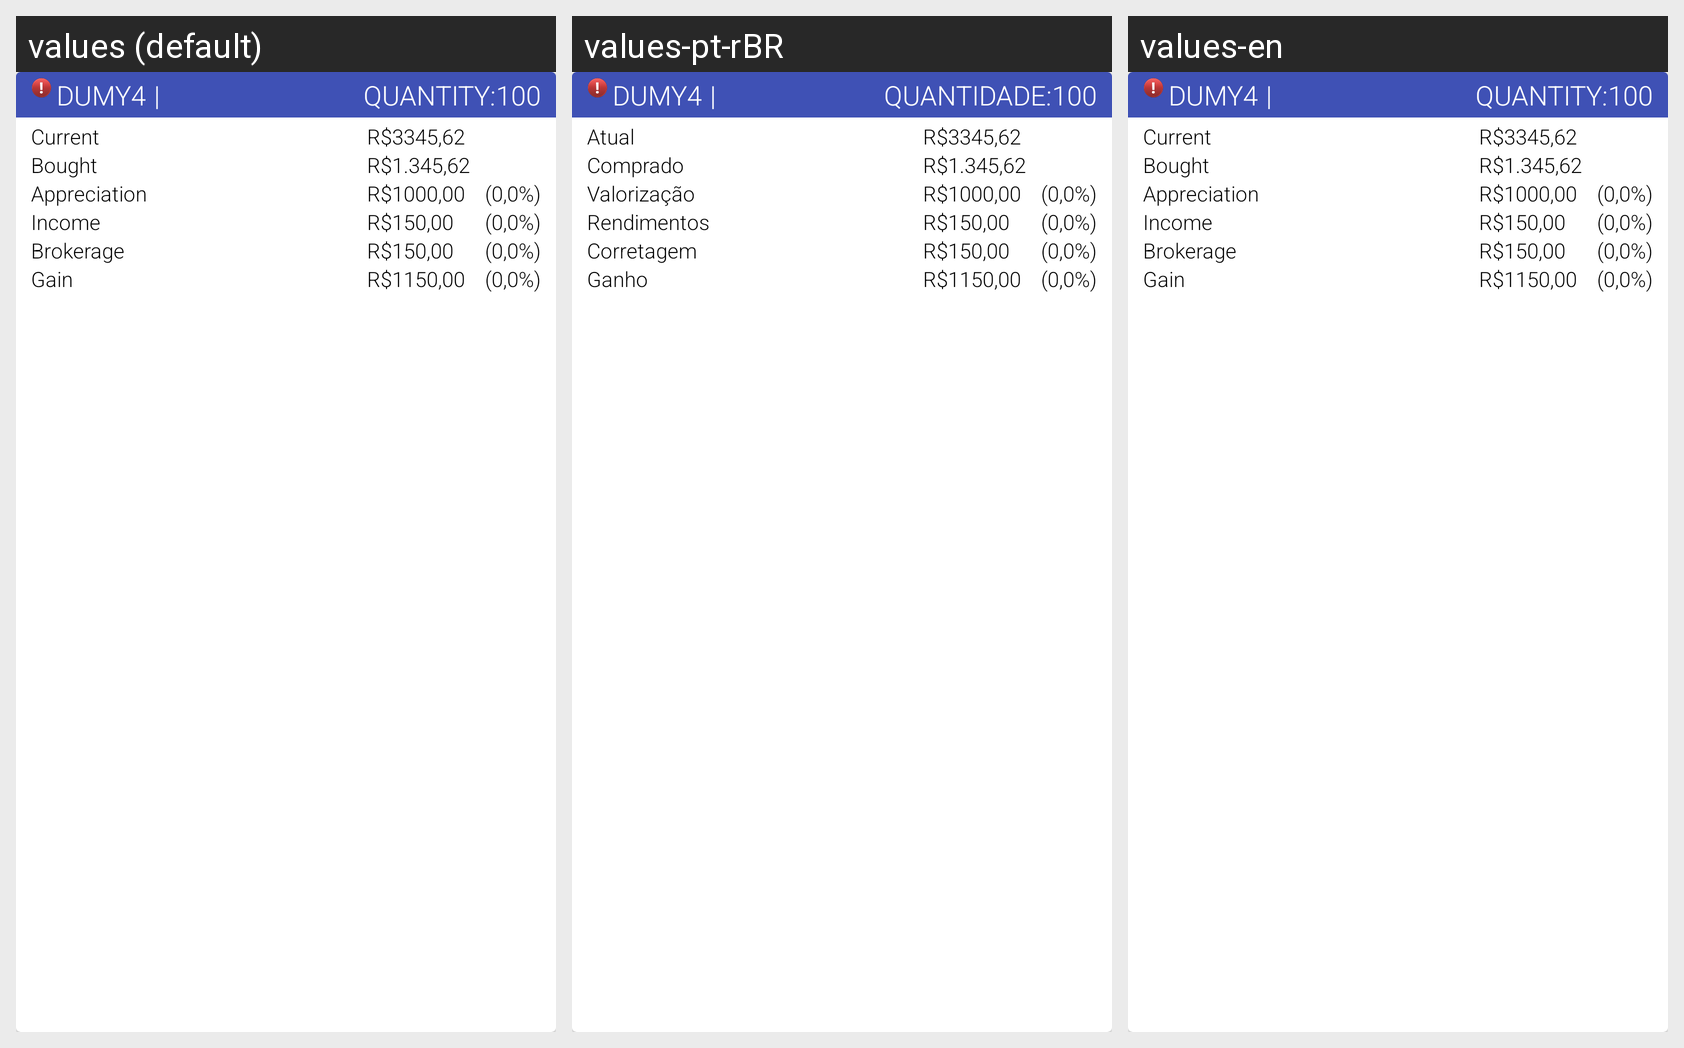

Strings drawn on this Android screen and how each of the app's shown locales translates them:
Android screen res/layout/adapter_stock.xml rendered under 3 locales, left to right: values (default), values-pt-rBR, values-en. Device: Nexus 5 (rendered at 1080×1920; each locale shown at half size, 540×960, under a caption strip naming it); theme AppTheme.
Strings drawn on this screen, with the default value and each locale's value (text and hints the layout hard-codes, and strings that could not be matched under every locale, appear in the picture but are not listed):

stock_quantity_label
  values: Quantity:
  values-pt-rBR: Quantidade:
  values-en: Quantity:  [not translated; the default value is used]

data_current_label
  values: Current
  values-pt-rBR: Atual
  values-en: Current  [not translated; the default value is used]

data_bought_label
  values: Bought
  values-pt-rBR: Comprado
  values-en: Bought  [not translated; the default value is used]

data_appreciation_label
  values: Appreciation
  values-pt-rBR: Valorização
  values-en: Appreciation  [not translated; the default value is used]

data_income_label
  values: Income
  values-pt-rBR: Rendimentos
  values-en: Income  [not translated; the default value is used]

data_brokerage_label
  values: Brokerage
  values-pt-rBR: Corretagem
  values-en: Brokerage  [not translated; the default value is used]

data_total_gain_label
  values: Gain
  values-pt-rBR: Ganho
  values-en: Gain  [not translated; the default value is used]
